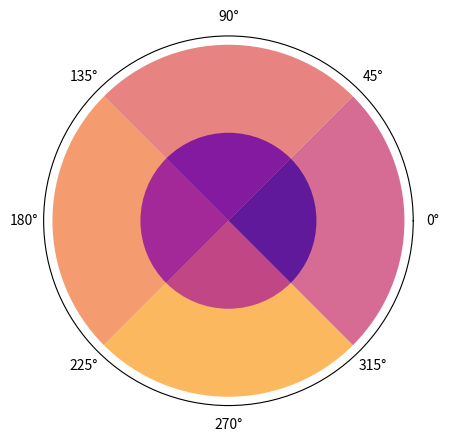

Here is the Python script that generated this plot:
import numpy as np
import matplotlib.pyplot as plt


data = np.array([2.83333333, 1.6, 1.75, 2.6, 0.875, 1.75])

N = len(data)
theta = np.linspace(0.0, 2 * np.pi, N, endpoint=False)
radii = data
width = 2 * np.pi / N

ax = plt.subplot(111, polar=True)


def plot_polar_bar(vals,R,ax,cmap,vmin=0,vmax=1,zorder=0):
    theta = np.linspace(0.0, 2 * np.pi, len(vals), endpoint=False)
    width = np.pi*2/len(vals)
    radii = np.ones_like(vals)*R
    if isinstance(ax, plt.PolarAxes):
        print("is_polar")
        ax_new = ax
    else:
        # Get the position of the current axis
        pos = ax.get_position()

        # Remove the current axis
        ax.remove()
        # Create a new polar axis in the same position
        ax_new = plt.gcf().add_axes(pos, projection='polar')
    bars = ax_new.bar(theta, radii, width=width, bottom=0.0,zorder=zorder)
    for i, (r, bar) in enumerate(zip(theta, bars)):
        bar.set_facecolor(cmap((vals[i]-vmin)/(vmax-vmin)))
        bar.set_alpha(0.8)

    return ax_new

fig, ax = plt.subplots()
ax = plot_polar_bar([0.1,0.2,0.3,0.4],1,ax,plt.cm.plasma)
ax = plot_polar_bar([0.5,0.6,0.7,0.8],2,ax,plt.cm.plasma,zorder=-1)
ax.set_yticks([])
ax.xaxis.grid(False)
ax.yaxis.grid(False)
fig.show()